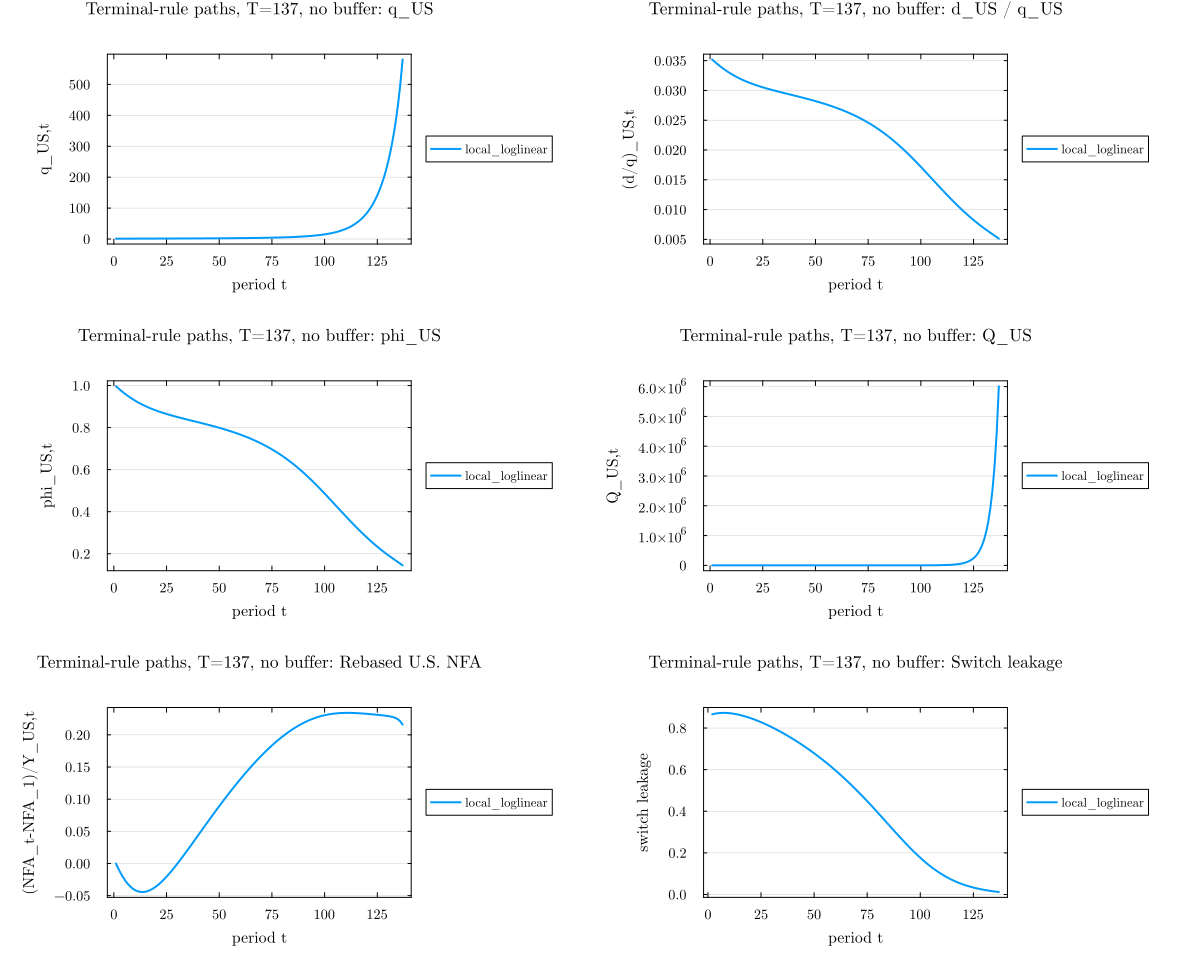

The data file committed next to this chart (first rows):
experiment, T_report, n_buffer, terminal_rule, t, q_US, d_over_q_US, phi_US, Q_US, rebased_NFA, cond_1b
terminal_rule_selected_full_path, 137, 0, local_loglinear, 1, 1.06, 0.03518, 0.9968, 1.061, 0.0, 0.0
terminal_rule_selected_full_path, 137, 0, local_loglinear, 2, 1.078, 0.03487, 0.9879, 1.081, -0.00703, 0.866
terminal_rule_selected_full_path, 137, 0, local_loglinear, 3, 1.096, 0.03456, 0.9793, 1.104, -0.01348, 0.8684
terminal_rule_selected_full_path, 137, 0, local_loglinear, 4, 1.114, 0.03427, 0.971, 1.129, -0.01933, 0.8703
terminal_rule_selected_full_path, 137, 0, local_loglinear, 5, 1.133, 0.03399, 0.9631, 1.157, -0.02455, 0.8717
terminal_rule_selected_full_path, 137, 0, local_loglinear, 6, 1.153, 0.03372, 0.9555, 1.187, -0.02914, 0.8725
terminal_rule_selected_full_path, 137, 0, local_loglinear, 7, 1.172, 0.03347, 0.9483, 1.219, -0.03309, 0.8729
terminal_rule_selected_full_path, 137, 0, local_loglinear, 8, 1.192, 0.03323, 0.9414, 1.254, -0.03643, 0.8729
terminal_rule_selected_full_path, 137, 0, local_loglinear, 9, 1.212, 0.03299, 0.9348, 1.292, -0.03915, 0.8725
terminal_rule_selected_full_path, 137, 0, local_loglinear, 10, 1.232, 0.03278, 0.9286, 1.332, -0.04128, 0.8717
terminal_rule_selected_full_path, 137, 0, local_loglinear, 11, 1.252, 0.03257, 0.9228, 1.375, -0.04283, 0.8705
terminal_rule_selected_full_path, 137, 0, local_loglinear, 12, 1.273, 0.03237, 0.9172, 1.421, -0.04385, 0.869
terminal_rule_selected_full_path, 137, 0, local_loglinear, 13, 1.294, 0.03218, 0.9119, 1.47, -0.04434, 0.8673
terminal_rule_selected_full_path, 137, 0, local_loglinear, 14, 1.315, 0.03201, 0.9068, 1.521, -0.04435, 0.8652
terminal_rule_selected_full_path, 137, 0, local_loglinear, 15, 1.336, 0.03184, 0.9021, 1.576, -0.04389, 0.8629
terminal_rule_selected_full_path, 137, 0, local_loglinear, 16, 1.357, 0.03168, 0.8975, 1.634, -0.04301, 0.8604
terminal_rule_selected_full_path, 137, 0, local_loglinear, 17, 1.378, 0.03152, 0.8932, 1.695, -0.04173, 0.8576
terminal_rule_selected_full_path, 137, 0, local_loglinear, 18, 1.4, 0.03138, 0.8891, 1.76, -0.04009, 0.8546
terminal_rule_selected_full_path, 137, 0, local_loglinear, 19, 1.422, 0.03124, 0.8852, 1.829, -0.0381, 0.8513
terminal_rule_selected_full_path, 137, 0, local_loglinear, 20, 1.444, 0.03111, 0.8814, 1.901, -0.0358, 0.8479
terminal_rule_selected_full_path, 137, 0, local_loglinear, 21, 1.467, 0.03098, 0.8778, 1.978, -0.03321, 0.8443
terminal_rule_selected_full_path, 137, 0, local_loglinear, 22, 1.489, 0.03086, 0.8744, 2.059, -0.03037, 0.8405
terminal_rule_selected_full_path, 137, 0, local_loglinear, 23, 1.512, 0.03074, 0.8711, 2.145, -0.02729, 0.8366
terminal_rule_selected_full_path, 137, 0, local_loglinear, 24, 1.536, 0.03063, 0.8679, 2.235, -0.024, 0.8325
terminal_rule_selected_full_path, 137, 0, local_loglinear, 25, 1.559, 0.03052, 0.8648, 2.331, -0.02052, 0.8282
terminal_rule_selected_full_path, 137, 0, local_loglinear, 26, 1.583, 0.03042, 0.8618, 2.432, -0.01686, 0.8237
terminal_rule_selected_full_path, 137, 0, local_loglinear, 27, 1.608, 0.03031, 0.8589, 2.54, -0.01306, 0.8192
terminal_rule_selected_full_path, 137, 0, local_loglinear, 28, 1.633, 0.03021, 0.8561, 2.653, -0.009118, 0.8145
terminal_rule_selected_full_path, 137, 0, local_loglinear, 29, 1.658, 0.03012, 0.8533, 2.773, -0.00506, 0.8096
terminal_rule_selected_full_path, 137, 0, local_loglinear, 30, 1.684, 0.03002, 0.8507, 2.901, -0.0008986, 0.8046
terminal_rule_selected_full_path, 137, 0, local_loglinear, 31, 1.71, 0.02993, 0.848, 3.036, 0.003352, 0.7995
terminal_rule_selected_full_path, 137, 0, local_loglinear, 32, 1.737, 0.02984, 0.8454, 3.178, 0.00768, 0.7942
terminal_rule_selected_full_path, 137, 0, local_loglinear, 33, 1.764, 0.02975, 0.8429, 3.33, 0.01207, 0.7888
terminal_rule_selected_full_path, 137, 0, local_loglinear, 34, 1.792, 0.02966, 0.8403, 3.491, 0.01652, 0.7833
terminal_rule_selected_full_path, 137, 0, local_loglinear, 35, 1.821, 0.02957, 0.8378, 3.662, 0.02101, 0.7777
terminal_rule_selected_full_path, 137, 0, local_loglinear, 36, 1.85, 0.02948, 0.8353, 3.843, 0.02554, 0.772
terminal_rule_selected_full_path, 137, 0, local_loglinear, 37, 1.88, 0.02939, 0.8329, 4.036, 0.0301, 0.7661
terminal_rule_selected_full_path, 137, 0, local_loglinear, 38, 1.911, 0.02931, 0.8304, 4.241, 0.03467, 0.7601
terminal_rule_selected_full_path, 137, 0, local_loglinear, 39, 1.943, 0.02922, 0.8279, 4.46, 0.03926, 0.754
terminal_rule_selected_full_path, 137, 0, local_loglinear, 40, 1.975, 0.02913, 0.8254, 4.693, 0.04386, 0.7477
terminal_rule_selected_full_path, 137, 0, local_loglinear, 41, 2.008, 0.02904, 0.8229, 4.941, 0.04845, 0.7414
terminal_rule_selected_full_path, 137, 0, local_loglinear, 42, 2.043, 0.02896, 0.8204, 5.206, 0.05305, 0.7349
terminal_rule_selected_full_path, 137, 0, local_loglinear, 43, 2.078, 0.02887, 0.8179, 5.488, 0.05763, 0.7283
terminal_rule_selected_full_path, 137, 0, local_loglinear, 44, 2.114, 0.02877, 0.8153, 5.79, 0.0622, 0.7216
terminal_rule_selected_full_path, 137, 0, local_loglinear, 45, 2.152, 0.02868, 0.8127, 6.114, 0.06675, 0.7148
terminal_rule_selected_full_path, 137, 0, local_loglinear, 46, 2.19, 0.02859, 0.8101, 6.46, 0.07128, 0.7078
terminal_rule_selected_full_path, 137, 0, local_loglinear, 47, 2.23, 0.0285, 0.8074, 6.83, 0.07579, 0.7007
terminal_rule_selected_full_path, 137, 0, local_loglinear, 48, 2.271, 0.0284, 0.8047, 7.228, 0.08027, 0.6935
terminal_rule_selected_full_path, 137, 0, local_loglinear, 49, 2.314, 0.0283, 0.8019, 7.655, 0.08472, 0.6862
terminal_rule_selected_full_path, 137, 0, local_loglinear, 50, 2.358, 0.0282, 0.7991, 8.114, 0.08914, 0.6787
terminal_rule_selected_full_path, 137, 0, local_loglinear, 51, 2.403, 0.0281, 0.7962, 8.608, 0.09352, 0.6711
terminal_rule_selected_full_path, 137, 0, local_loglinear, 52, 2.45, 0.028, 0.7932, 9.14, 0.09787, 0.6634
terminal_rule_selected_full_path, 137, 0, local_loglinear, 53, 2.499, 0.02789, 0.7902, 9.714, 0.1022, 0.6556
terminal_rule_selected_full_path, 137, 0, local_loglinear, 54, 2.55, 0.02778, 0.7871, 10.33, 0.1064, 0.6476
terminal_rule_selected_full_path, 137, 0, local_loglinear, 55, 2.603, 0.02767, 0.784, 11, 0.1107, 0.6395
terminal_rule_selected_full_path, 137, 0, local_loglinear, 56, 2.658, 0.02755, 0.7807, 11.73, 0.1148, 0.6312
terminal_rule_selected_full_path, 137, 0, local_loglinear, 57, 2.715, 0.02744, 0.7774, 12.51, 0.119, 0.6229
terminal_rule_selected_full_path, 137, 0, local_loglinear, 58, 2.775, 0.02732, 0.7739, 13.37, 0.123, 0.6143
terminal_rule_selected_full_path, 137, 0, local_loglinear, 59, 2.837, 0.02719, 0.7704, 14.29, 0.1271, 0.6057
terminal_rule_selected_full_path, 137, 0, local_loglinear, 60, 2.902, 0.02706, 0.7668, 15.3, 0.131, 0.5969
... 77 more rows
